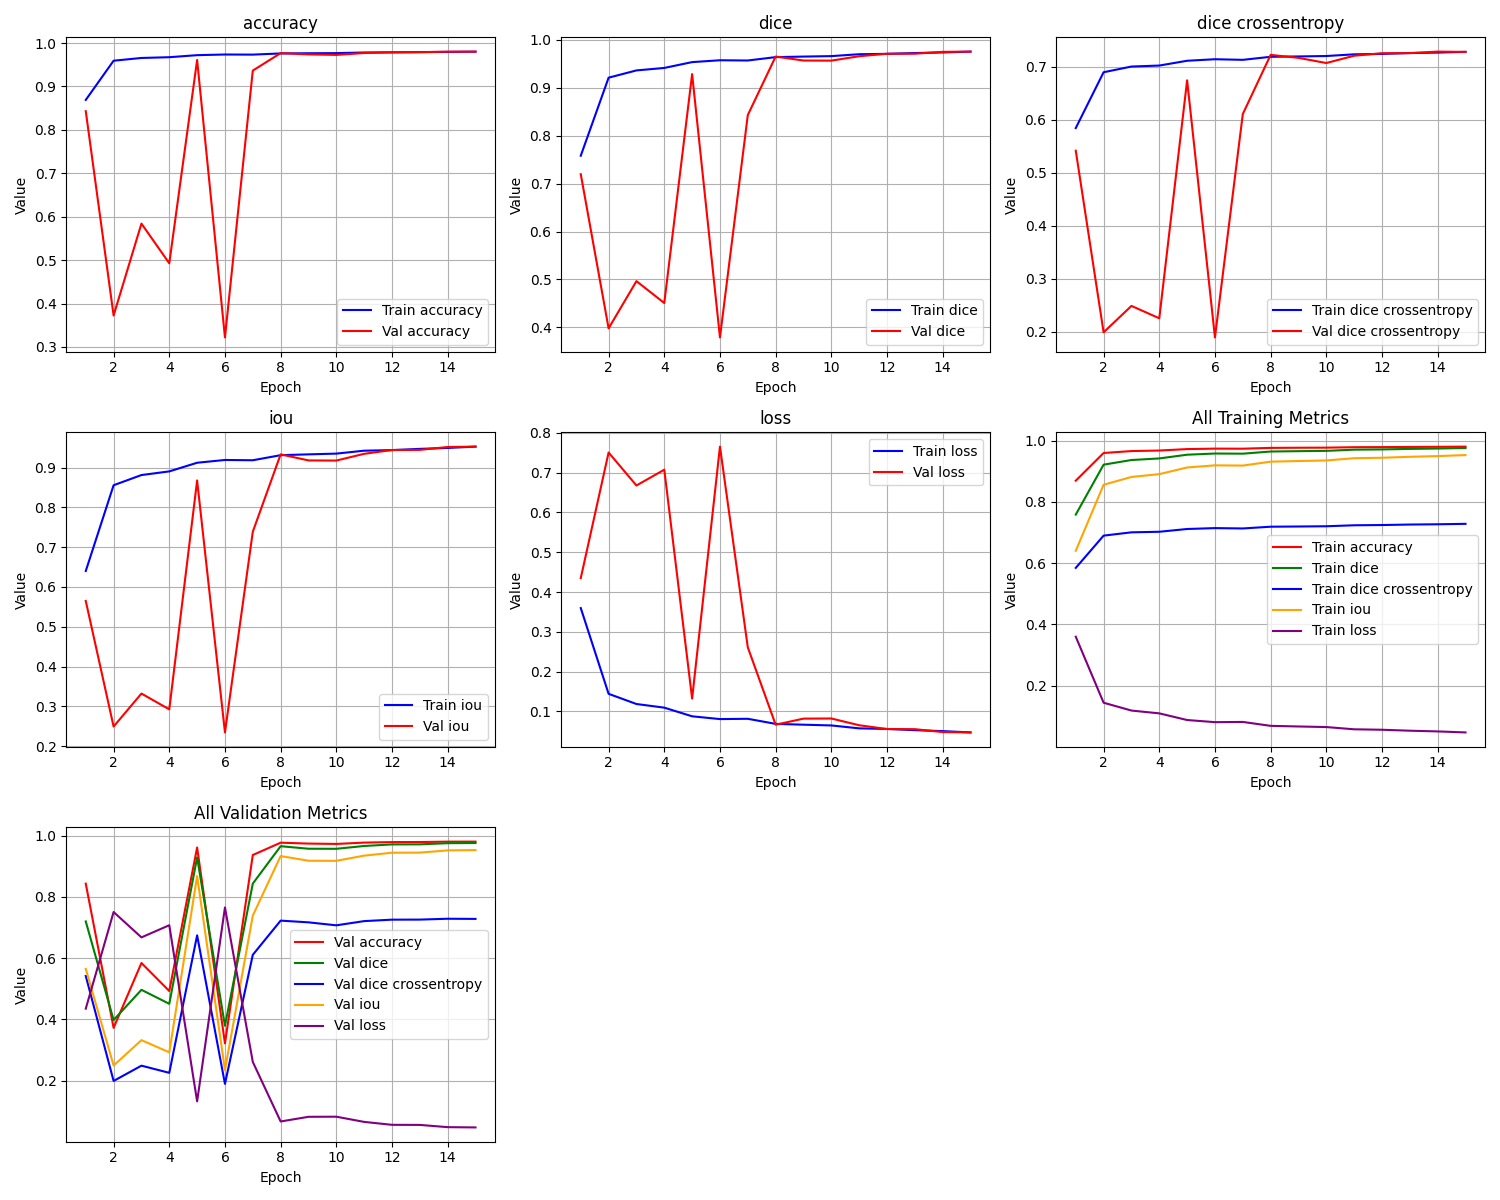

The file beside this chart, header and first rows:
epoch, train_loss, train_iou, train_dice, train_dice crossentropy, train_accuracy, val_loss, val_iou, val_dice, val_dice crossentropy, val_accuracy
1, 0.3598, 0.6402, 0.7584, 0.5844, 0.869, 0.435, 0.565, 0.7198, 0.5417, 0.8431
2, 0.1444, 0.8556, 0.9213, 0.6897, 0.9594, 0.7506, 0.2494, 0.398, 0.1991, 0.3724
3, 0.1188, 0.8812, 0.9365, 0.7005, 0.9657, 0.6677, 0.3323, 0.4966, 0.249, 0.5841
4, 0.1096, 0.8904, 0.9416, 0.7023, 0.9674, 0.7074, 0.2926, 0.4509, 0.2256, 0.4926
5, 0.0879, 0.9121, 0.9538, 0.7113, 0.9721, 0.1324, 0.8676, 0.9288, 0.6744, 0.9611
6, 0.08092, 0.9191, 0.9577, 0.7142, 0.9736, 0.7654, 0.2346, 0.3791, 0.1895, 0.3218
7, 0.08166, 0.9183, 0.9572, 0.7131, 0.9734, 0.2612, 0.7388, 0.8433, 0.6108, 0.9366
8, 0.0689, 0.9311, 0.9642, 0.7188, 0.9761, 0.06682, 0.9332, 0.9654, 0.7224, 0.9768
9, 0.06684, 0.9332, 0.9653, 0.7195, 0.9765, 0.08208, 0.9179, 0.9571, 0.7168, 0.9739
10, 0.06496, 0.935, 0.9663, 0.7203, 0.9768, 0.08243, 0.9176, 0.9569, 0.7071, 0.9727
11, 0.05763, 0.9424, 0.9703, 0.7235, 0.9783, 0.06546, 0.9345, 0.9661, 0.7208, 0.9771
12, 0.05615, 0.9438, 0.9711, 0.7243, 0.9786, 0.0559, 0.9441, 0.9712, 0.7256, 0.9787
13, 0.05303, 0.947, 0.9727, 0.7259, 0.9792, 0.05561, 0.9444, 0.9714, 0.7258, 0.979
14, 0.05072, 0.9493, 0.9739, 0.7267, 0.9796, 0.04831, 0.9517, 0.9752, 0.7286, 0.9802
15, 0.04741, 0.9526, 0.9757, 0.7282, 0.9802, 0.0474, 0.9526, 0.9757, 0.728, 0.9803
